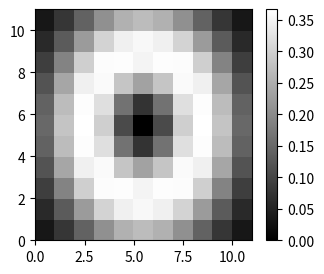
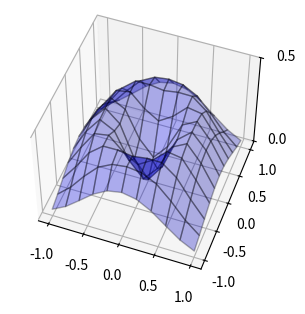

Write the Python code that produced these figures, in order.
import numpy as np
import matplotlib.pyplot as plt

def test01():
    # data 만들기
    x = np.arange(10)
    np.random.seed(1) # 랜덤으로 나올 수 있는 값을 고정한다.
    y = np.random.rand(10)

    plt.plot(x, y)
    plt.show()

def a(x):
    return 2 * x + 3


def b(x):
    return 2 * (x ** 2) + 3 * x + 4

def test02():
    x = np.linspace(-10, 10, 21)
    # plt.plot(x, a(x)) 직선 그래프로 출력
    plt.plot(x, b(x)) # 곡선 그래프로 출력
    plt.show()

def c(x, m, n):
    return (x ** 3) + m * (x ** 2) + n


def test03():
    x = np.linspace(-10, 10, 42)

    plt.plot(x, c(x, 3, 4), color='red', label='x^3 + 3x^2 + 4')
    plt.plot(x, c(x, 8, 0), color='blue', label='x^3 + 8x^2')

    plt.title('y = x^3 + mx^2 + n')

    plt.legend(loc='upper left')

    plt.xlabel('x')
    plt.ylabel('y')

    plt.ylim(-100, 100)

    plt.grid(True)

    plt.show()
    plt.savefig('file01.png')

def test04():
    plt.figure(figsize=(10, 3))
    x = np.linspace(-10, 10, 42)

    plt.subplot(1, 3, 1)
    plt.plot(x, a(x), color='red', label='a(x)')

    plt.subplot(1, 3, 2)
    plt.plot(x, b(x), color='green', label='b(x)')

    plt.subplot(1, 3, 3)
    plt.plot(x, c(x, 2, 3), color='blue', label='c(x)')

    plt.show()
    plt.savefig('file02.png')

def d(x1, x2):
    y = 2 * (x1 ** 2) + 3 * (x2 ** 2)
    # 지수함수로 만들어서, 곱해서 리턴
    return y * np.exp(-y)


def test05():
    x1 = np.linspace(-1, 1, 11)
    x2 = np.linspace(-1, 1, 11)

    y = np.zeros((len(x1), len(x2)))

    for i in range(len(x1)):
        for j in range(len(x2)):
            y[i, j] = d(x1[i], x2[j])

    print(np.round(y, 1))
    grayShow(y)
    surfaceShow(x1, x2, y)


def grayShow(y):
    plt.figure(figsize=(3.5, 3))
    plt.gray()
    plt.pcolor(y)
    plt.colorbar()
    plt.show()

def surfaceShow(x1, x2, y):
    m_x1, m_x2 = np.meshgrid(x1, x2)
    plt.figure(figsize=(5, 3.5))

    ax = plt.subplot(1, 1, 1, projection='3d')

    ax.plot_surface(m_x1, m_x2, y,
                    rstride=1,
                    cstride=1,
                    alpha=0.3,
                    color='blue',
                    edgecolor='black')

    ax.set_zticks((0, 0.5))

    ax.view_init(50, -70)
    plt.show()




if __name__ == '__main__':
    # test01()
    # test02()
    # test03()
    # test04()
    test05() # 0부터 숫자가 점점 높아질수록 색이 옅어진다.
